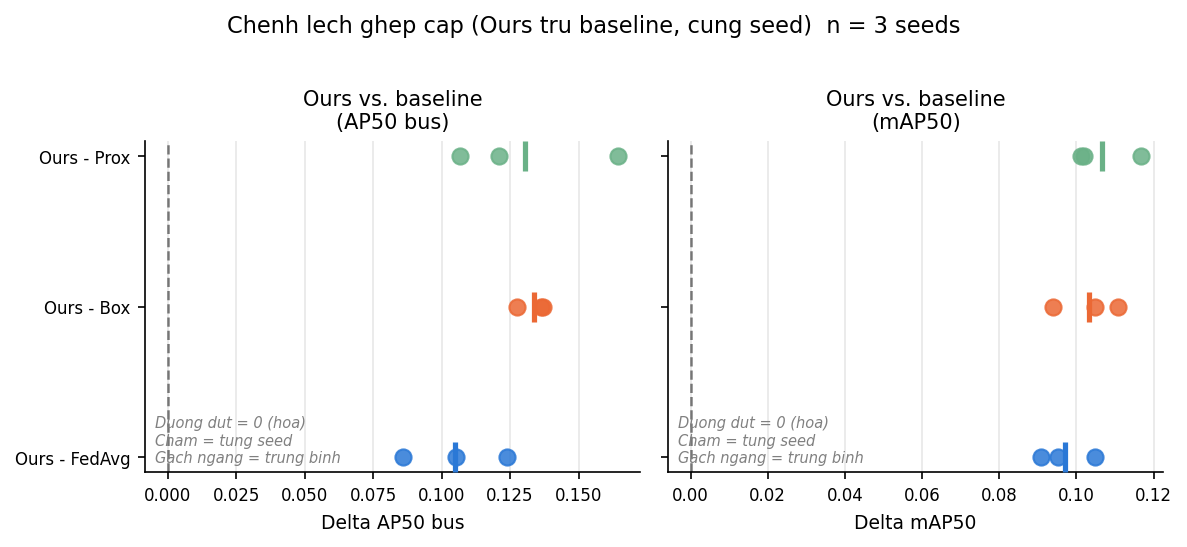

Values plotted in this chart, from the file beside it:
metric, baseline, delta
AP50_bus, A0c, 0.1052
AP50_bus, A0c, 0.124
AP50_bus, A0c, 0.0859
AP50_bus, A1c, 0.1362
AP50_bus, A1c, 0.137
AP50_bus, A1c, 0.1275
AP50_bus, FedProxc, 0.1209
AP50_bus, FedProxc, 0.1644
AP50_bus, FedProxc, 0.1066
mAP50, A0c, 0.0953
mAP50, A0c, 0.1048
mAP50, A0c, 0.0909
mAP50, A1c, 0.1108
mAP50, A1c, 0.1049
mAP50, A1c, 0.094
mAP50, FedProxc, 0.1011
mAP50, FedProxc, 0.1167
mAP50, FedProxc, 0.1021
